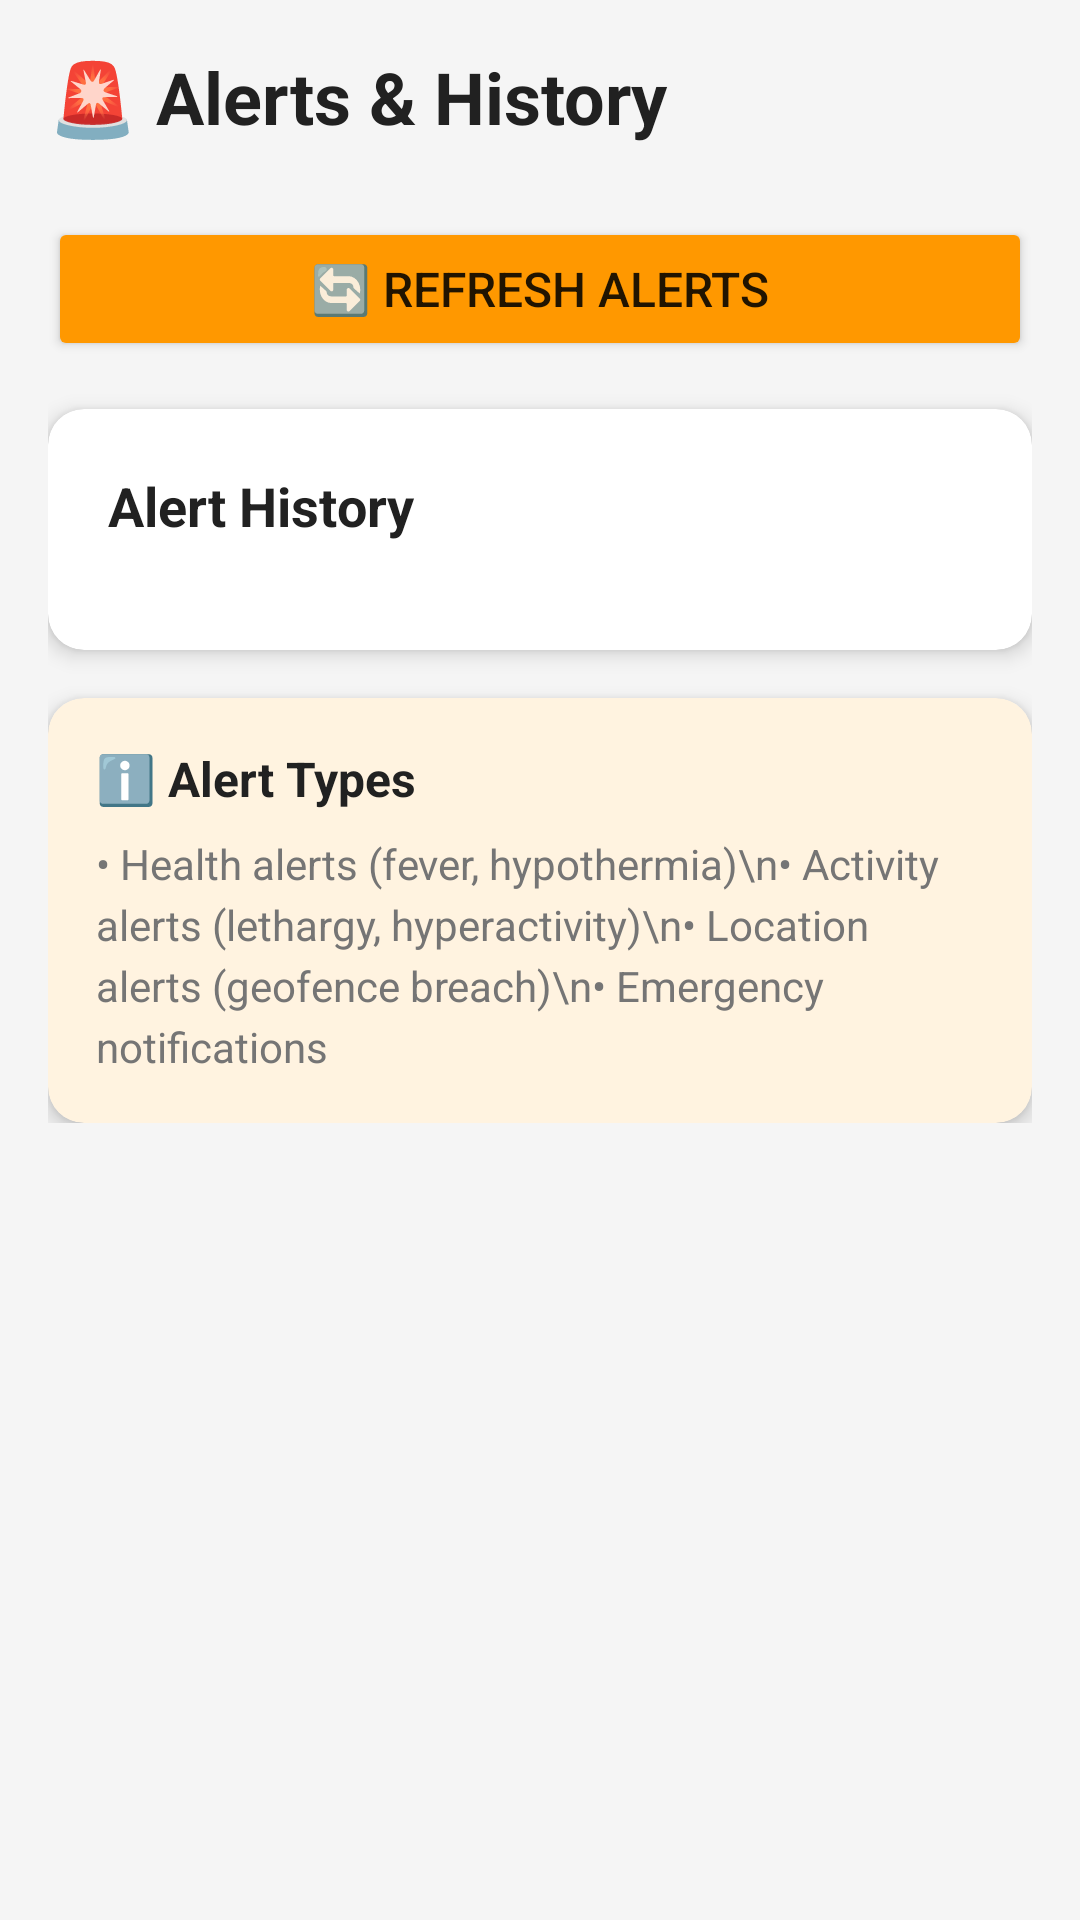

Layout XML and referenced resources for this Android screen:
<!-- AndroidManifest.xml: application theme Theme.CanineCare -->
<!-- res/layout/activity_alerts.xml -->
<?xml version="1.0" encoding="utf-8"?>
<ScrollView xmlns:android="http://schemas.android.com/apk/res/android"
    xmlns:app="http://schemas.android.com/apk/res-auto"
    android:layout_width="match_parent"
    android:layout_height="match_parent"
    android:background="@color/background">

    <LinearLayout
        android:layout_width="match_parent"
        android:layout_height="wrap_content"
        android:orientation="vertical"
        android:padding="16dp">

        <TextView
            android:layout_width="match_parent"
            android:layout_height="wrap_content"
            android:text="🚨 Alerts &amp; History"
            android:textSize="24sp"
            android:textStyle="bold"
            android:textColor="@color/textPrimary"
            android:layout_marginBottom="24dp" />

        
        <Button
            android:id="@+id/btnRefresh"
            android:layout_width="match_parent"
            android:layout_height="wrap_content"
            android:text="🔄 Refresh Alerts"
            android:textSize="16sp"
            android:backgroundTint="@color/buttonWarning"
            android:layout_marginBottom="16dp" />

        
        <ProgressBar
            android:id="@+id/progressBar"
            android:layout_width="wrap_content"
            android:layout_height="wrap_content"
            android:layout_gravity="center"
            android:visibility="gone"
            android:layout_marginBottom="16dp" />

        
        <androidx.cardview.widget.CardView
            android:layout_width="match_parent"
            android:layout_height="wrap_content"
            app:cardCornerRadius="12dp"
            app:cardElevation="4dp">

            <LinearLayout
                android:layout_width="match_parent"
                android:layout_height="wrap_content"
                android:orientation="vertical"
                android:padding="20dp">

                <TextView
                    android:layout_width="wrap_content"
                    android:layout_height="wrap_content"
                    android:text="Alert History"
                    android:textSize="18sp"
                    android:textStyle="bold"
                    android:textColor="@color/textPrimary"
                    android:layout_marginBottom="16dp" />

                <TextView
                    android:id="@+id/tvNoAlerts"
                    android:layout_width="wrap_content"
                    android:layout_height="wrap_content"
                    android:text="No alerts"
                    android:textSize="16sp"
                    android:textColor="@color/textSecondary"
                    android:visibility="gone" />

                <TextView
                    android:id="@+id/tvAlertsList"
                    android:layout_width="wrap_content"
                    android:layout_height="wrap_content"
                    android:text=""
                    android:textSize="14sp"
                    android:textColor="@color/textPrimary"
                    android:lineSpacingExtra="4dp"
                    android:visibility="gone" />
            </LinearLayout>
        </androidx.cardview.widget.CardView>

        
        <androidx.cardview.widget.CardView
            android:layout_width="match_parent"
            android:layout_height="wrap_content"
            android:layout_marginTop="16dp"
            app:cardCornerRadius="12dp"
            app:cardElevation="4dp"
            android:backgroundTint="#FFF3E0">

            <LinearLayout
                android:layout_width="match_parent"
                android:layout_height="wrap_content"
                android:orientation="vertical"
                android:padding="16dp">

                <TextView
                    android:layout_width="wrap_content"
                    android:layout_height="wrap_content"
                    android:text="ℹ️ Alert Types"
                    android:textSize="16sp"
                    android:textStyle="bold"
                    android:textColor="@color/textPrimary"
                    android:layout_marginBottom="8dp" />

                <TextView
                    android:layout_width="wrap_content"
                    android:layout_height="wrap_content"
                    android:text="• Health alerts (fever, hypothermia)\n• Activity alerts (lethargy, hyperactivity)\n• Location alerts (geofence breach)\n• Emergency notifications"
                    android:textSize="14sp"
                    android:textColor="@color/textSecondary"
                    android:lineSpacingExtra="4dp" />
            </LinearLayout>
        </androidx.cardview.widget.CardView>

    </LinearLayout>
</ScrollView>
<!-- resources referenced by this layout -->
<resources>
  <color name="background">#F5F5F5</color>
  <color name="buttonWarning">#FF9800</color>
  <color name="textPrimary">#212121</color>
  <color name="textSecondary">#757575</color>
  <style name="Theme.CanineCare" parent="Theme.MaterialComponents.DayNight.DarkActionBar">
          
          <item name="colorPrimary">@color/colorPrimary</item>
          <item name="colorPrimaryVariant">@color/colorPrimaryDark</item>
          <item name="colorOnPrimary">@color/white</item>
          
          <item name="colorSecondary">@color/colorAccent</item>
          <item name="colorSecondaryVariant">@color/teal_700</item>
          <item name="colorOnSecondary">@color/black</item>
          
          <item name="android:statusBarColor">@color/colorPrimaryDark</item>
          
      </style>
  <color name="colorPrimary">#2196F3</color>
  <color name="colorPrimaryDark">#1976D2</color>
  <color name="white">#FFFFFFFF</color>
  <color name="colorAccent">#FF4081</color>
  <color name="teal_700">#FF018786</color>
  <color name="black">#FF000000</color>
</resources>
